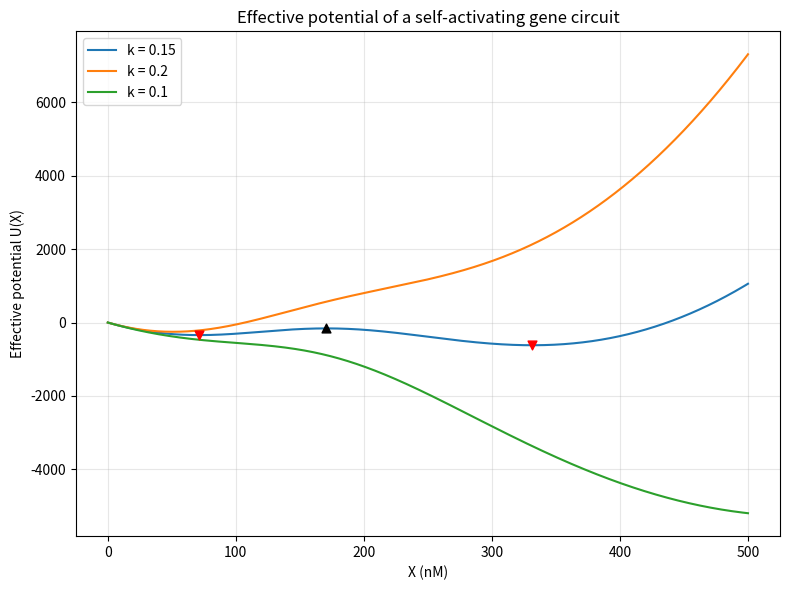

Recreate this plot in Python. (Note: this script raises an exception after producing the figure.)
import matplotlib
matplotlib.use("Agg")
import matplotlib.pyplot as plt
import numpy as np

# ---- Model: self-activating gene ----
# f(X) = g0 + g1*(X/Xth)^n/(1 + (X/Xth)^n) - k*X
def f(X, g0, g1, Xth, n, k):
    hill = (X / Xth) ** n / (1.0 + (X / Xth) ** n)  # excitatory Hill function
    return g0 + g1 * hill - k * X                    # basal + activation - degradation

# ---- Effective potential by explicit trapezoidal accumulation ----
# U(X) = -integral_0^X f(x) dx, with U(0) = 0
# U(X+dx) = U(X) - (f(X) + f(X+dx))/2 * dx
def effective_potential(Xgrid, g0, g1, Xth, n, k):
    dx = Xgrid[1] - Xgrid[0]              # uniform grid spacing
    fvals = f(Xgrid, g0, g1, Xth, n, k)   # f at every grid point
    U = np.zeros_like(Xgrid)              # U(0) = 0
    for i in range(len(Xgrid) - 1):
        # subtract the trapezoid area of f over [X_i, X_{i+1}]
        U[i + 1] = U[i] - 0.5 * (fvals[i] + fvals[i + 1]) * dx
    return U, fvals

# ---- Parameters ----
g0, g1, Xth, n = 10.0, 45.0, 200.0, 4
ks = [0.15, 0.2, 0.1]

# Grid over X (nM)
Xgrid = np.linspace(0.0, 500.0, 5001)
dx = Xgrid[1] - Xgrid[0]

# ---- Helper: find sign changes of f (fixed points) ----
def fixed_points(X, fvals):
    roots = []
    kinds = []
    for i in range(len(fvals) - 1):
        if fvals[i] == 0.0:
            roots.append(X[i]); kinds.append("stable" if (fvals[i+1] < 0) else "unstable")
        elif fvals[i] * fvals[i + 1] < 0.0:
            # linear interpolation for the crossing location
            xr = X[i] - fvals[i] * (X[i + 1] - X[i]) / (fvals[i + 1] - fvals[i])
            # f goes + -> - : stable (valley);  - -> + : unstable (peak)
            kind = "stable" if fvals[i] > fvals[i + 1] else "unstable"
            roots.append(xr); kinds.append(kind)
    return roots, kinds

# ---- Compute for each k ----
results = {}
for k in ks:
    U, fvals = effective_potential(Xgrid, g0, g1, Xth, n, k)
    roots, kinds = fixed_points(Xgrid, fvals)
    results[k] = (U, roots, kinds)
    print(f"--- k = {k} ---")
    print(f"grid spacing dx = {dx} nM")
    print(f"number of fixed points (roots of f) = {len(roots)}")
    for xr, kind in zip(roots, kinds):
        print(f"  fixed point at X = {xr:.4f} nM  -> {kind} "
              f"({'valley' if kind=='stable' else 'peak'})")
    # basins = number of stable states, barriers = number of unstable states
    n_stable = sum(1 for kd in kinds if kd == "stable")
    n_unstable = sum(1 for kd in kinds if kd == "unstable")
    print(f"  number of basins (stable states) = {n_stable}")
    print(f"  number of barriers (unstable states) = {n_unstable}")

# ---- Check at k = 0.15: two basins split by a barrier ----
U015, roots015, kinds015 = results[0.15]
stable_015 = [xr for xr, kd in zip(roots015, kinds015) if kd == "stable"]
unstable_015 = [xr for xr, kd in zip(roots015, kinds015) if kd == "unstable"]
print("--- Check at k = 0.15 ---")
print(f"stable states (basins), nM  = {[round(x,2) for x in stable_015]}")
print(f"unstable state (barrier), nM = {[round(x,2) for x in unstable_015]}")
bistable_015 = (len(stable_015) == 2 and len(unstable_015) == 1)
print(f"bistable (2 basins + 1 barrier)? {bistable_015}")

for k in (0.2, 0.1):
    _, r, kd = results[k]
    n_s = sum(1 for x in kd if x == "stable")
    print(f"--- Check at k = {k} ---")
    print(f"number of basins (stable states) = {n_s}  -> single well? {n_s == 1}")

# ---- Plot U(X) for the three k values ----
plt.figure(figsize=(8, 6))
colors = {0.15: "tab:blue", 0.2: "tab:orange", 0.1: "tab:green"}
for k in ks:
    U = results[k][0]
    plt.plot(Xgrid, U, color=colors[k], label=f"k = {k}")
# mark the k=0.15 fixed points on its curve
for xr, kind in zip(roots015, kinds015):
    idx = int(round(xr / dx))
    plt.scatter([Xgrid[idx]], [U015[idx]],
                color="red" if kind == "stable" else "black",
                zorder=5, s=40,
                marker="v" if kind == "stable" else "^")
plt.xlabel("X (nM)")
plt.ylabel("Effective potential U(X)")
plt.title("Effective potential of a self-activating gene circuit")
plt.legend()
plt.grid(True, alpha=0.3)
plt.tight_layout()
plt.savefig("/private/tmp/claude-501/-Users-lvmy-neu-teaching-numericalR-numericalR/e8e9d206-e3a8-4079-be52-06334c0a89a5/scratchpad/eval/gen/2D.3.1_s4.png")

# ---- One-sentence explanation ----
print("Explanation: The check confirms the result because the valleys (minima) of "
      "U(X) occur exactly where f(X)=0 with f decreasing (stable states) and the peak "
      "(maximum) where f(X)=0 with f increasing (unstable state), so finding two minima "
      "near 100 and 300 nM separated by one maximum near 200 nM at k=0.15 — versus a "
      "single minimum at k=0.2 and k=0.1 — verifies bistability and its loss.")
